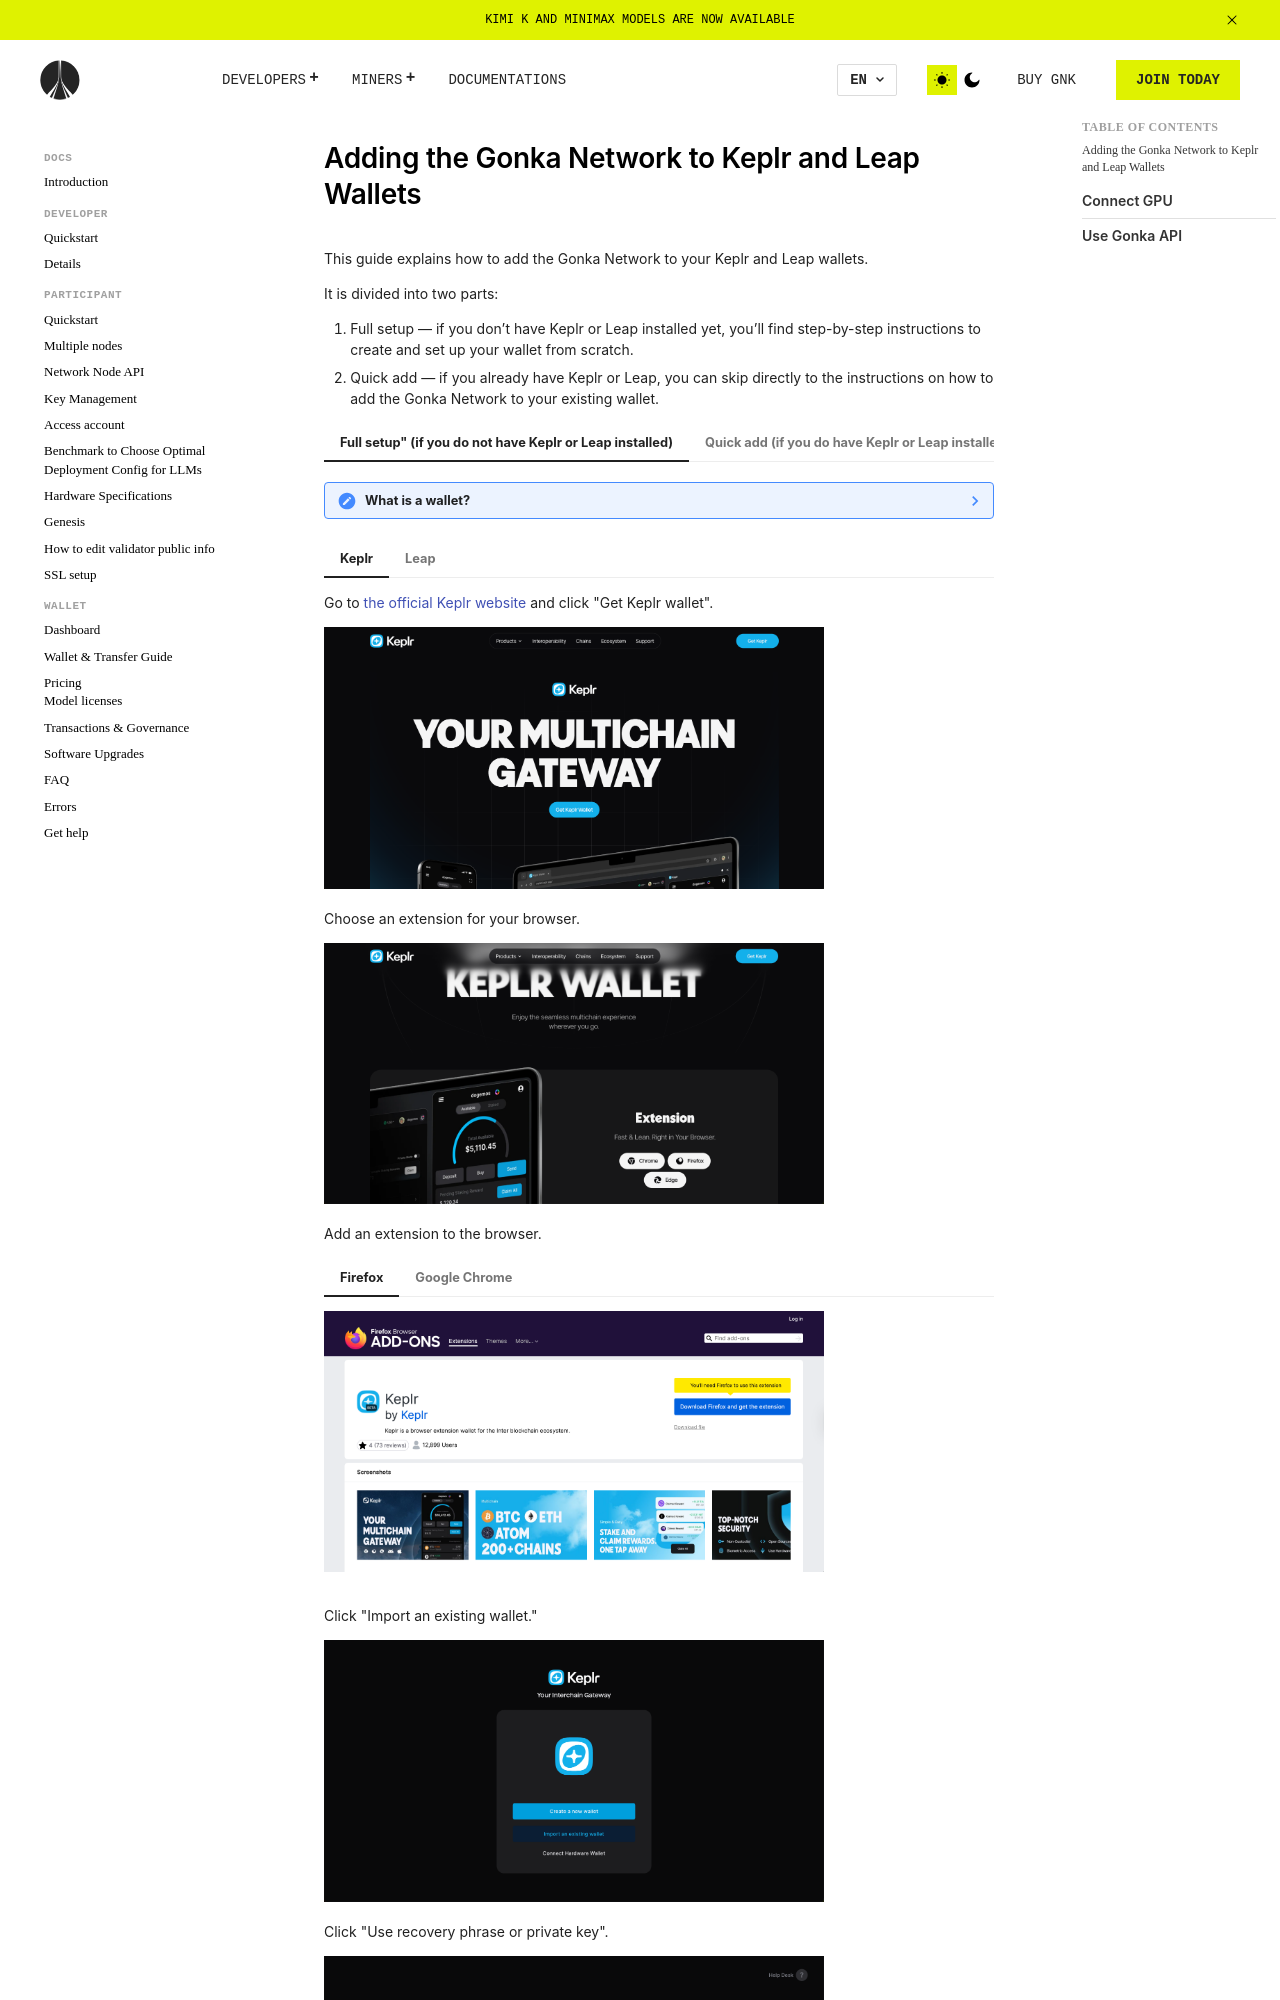

repository: gonka-web/gonka · page: wallet/external_wallets/index.html · generator: mkdocs

# Adding the Gonka Network to Keplr and Leap Wallets

This guide explains how to add the Gonka Network to your Keplr and Leap wallets.

It is divided into two parts:

1. Full setup — if you don’t have Keplr or Leap installed yet, you’ll find step-by-step instructions to create and set up your wallet from scratch.
2. Quick add — if you already have Keplr or Leap, you can skip directly to the instructions on how to add the Gonka Network to your existing wallet.
